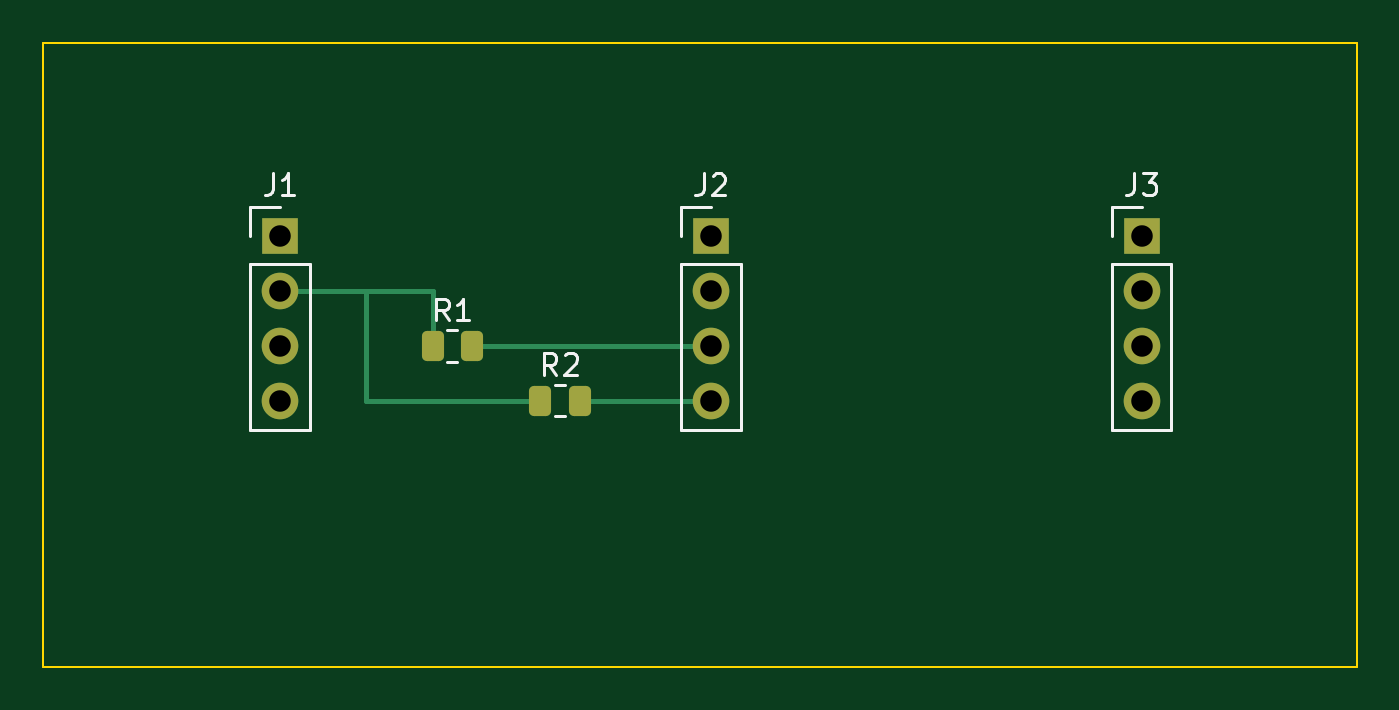
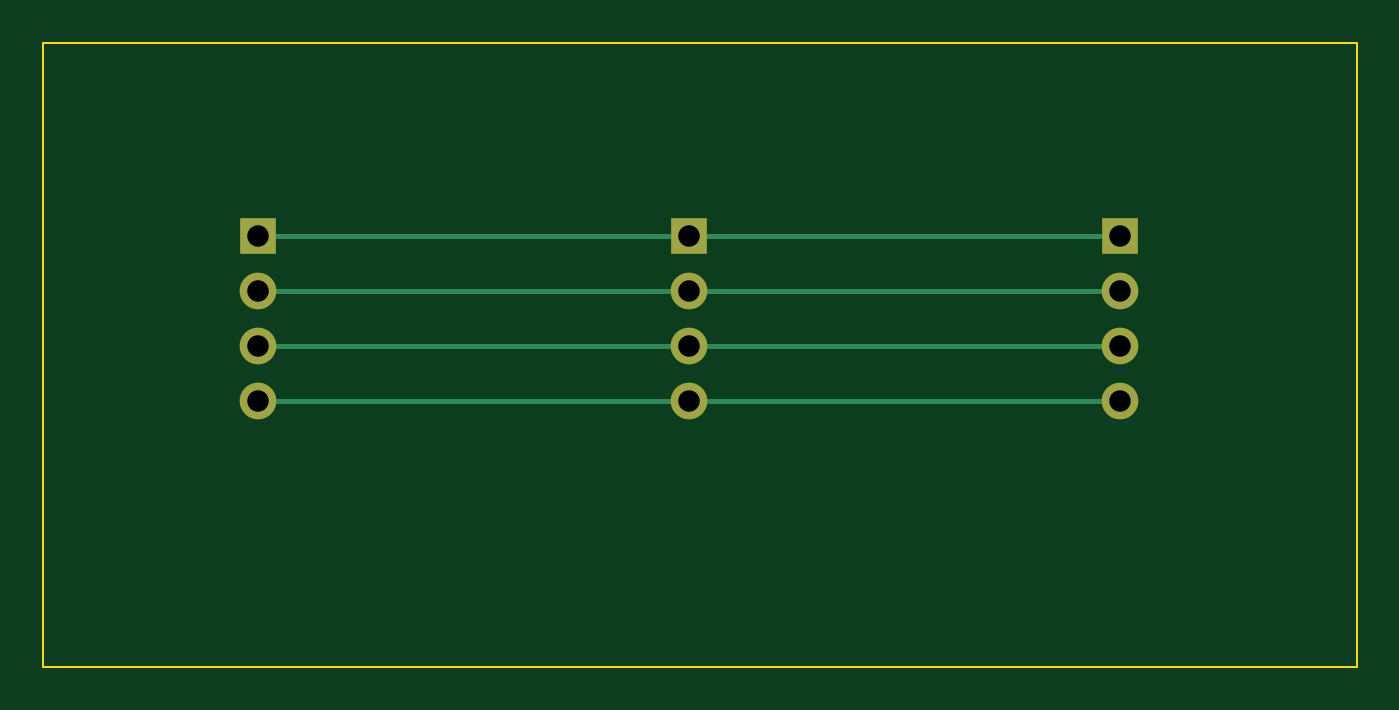
Circuit board: 9 layer files. Board 61.0 x 29.0 mm.
- bottom_copper: candidate-B_Cu.gbl (1851 bytes)
- bottom_mask: candidate-B_Mask.gbs (872 bytes)
- outline: candidate-Edge_Cuts.gm1 (616 bytes)
- top_copper: candidate-F_Cu.gtl (2744 bytes)
- top_mask: candidate-F_Mask.gts (1657 bytes)
- paste: candidate-F_Paste.gtp (1239 bytes)
- top_silk: candidate-F_Silkscreen.gto (5355 bytes)
- drill: candidate-NPTH.drl (264 bytes)
- drill: candidate-PTH.drl (470 bytes)

=== bottom_copper: candidate-B_Cu.gbl ===
%TF.GenerationSoftware,KiCad,Pcbnew,10.0.6*%
%TF.CreationDate,2026-09-26T22:14:03+08:00*%
%TF.ProjectId,candidate,63616e64-6964-4617-9465-2e6b69636164,rev?*%
%TF.SameCoordinates,Original*%
%TF.FileFunction,Copper,L2,Bot*%
%TF.FilePolarity,Positive*%
%FSLAX46Y46*%
G04 Gerber Fmt 4.6, Leading zero omitted, Abs format (unit mm)*
G04 Created by KiCad (PCBNEW 10.0.6) date 2026-09-26 22:14:03*
%MOMM*%
%LPD*%
G01*
G04 APERTURE LIST*
%TA.AperFunction,ComponentPad*%
%ADD10R,1.700000X1.700000*%
%TD*%
%TA.AperFunction,ComponentPad*%
%ADD11C,1.700000*%
%TD*%
%TA.AperFunction,Conductor*%
%ADD12C,0.250000*%
%TD*%
G04 APERTURE END LIST*
D10*
%TO.P,J1,1*%
%TO.N,Net-(J1-GND)*%
X11000000Y-9000000D03*
D11*
%TO.P,J1,2*%
%TO.N,Net-(J1-VCC)*%
X11000000Y-11540000D03*
%TO.P,J1,3*%
%TO.N,Net-(J1-SDA)*%
X11000000Y-14080000D03*
%TO.P,J1,4*%
%TO.N,Net-(J1-SCL)*%
X11000000Y-16620000D03*
%TD*%
D10*
%TO.P,J2,1*%
%TO.N,Net-(J1-GND)*%
X31000000Y-9000000D03*
D11*
%TO.P,J2,2*%
%TO.N,Net-(J1-VCC)*%
X31000000Y-11540000D03*
%TO.P,J2,3*%
%TO.N,Net-(J1-SDA)*%
X31000000Y-14080000D03*
%TO.P,J2,4*%
%TO.N,Net-(J1-SCL)*%
X31000000Y-16620000D03*
%TD*%
D10*
%TO.P,J3,1*%
%TO.N,Net-(J1-GND)*%
X51000000Y-9000000D03*
D11*
%TO.P,J3,2*%
%TO.N,Net-(J1-VCC)*%
X51000000Y-11540000D03*
%TO.P,J3,3*%
%TO.N,Net-(J1-SDA)*%
X51000000Y-14080000D03*
%TO.P,J3,4*%
%TO.N,Net-(J1-SCL)*%
X51000000Y-16620000D03*
%TD*%
%TO.N,Net-(J1-GND)*%
D12*
X11000000Y-9000000D02*
X31000000Y-9000000D01*
X31000000Y-9000000D02*
X51000000Y-9000000D01*
%TO.N,Net-(J1-VCC)*%
X11000000Y-11540000D02*
X31000000Y-11540000D01*
X31000000Y-11540000D02*
X51000000Y-11540000D01*
%TO.N,Net-(J1-SDA)*%
X11000000Y-14080000D02*
X31000000Y-14080000D01*
X31000000Y-14080000D02*
X51000000Y-14080000D01*
%TO.N,Net-(J1-SCL)*%
X11000000Y-16620000D02*
X31000000Y-16620000D01*
X31000000Y-16620000D02*
X51000000Y-16620000D01*
%TD*%
M02*

=== bottom_mask: candidate-B_Mask.gbs ===
%TF.GenerationSoftware,KiCad,Pcbnew,10.0.6*%
%TF.CreationDate,2026-09-26T22:14:03+08:00*%
%TF.ProjectId,candidate,63616e64-6964-4617-9465-2e6b69636164,rev?*%
%TF.SameCoordinates,Original*%
%TF.FileFunction,Soldermask,Bot*%
%TF.FilePolarity,Negative*%
%FSLAX46Y46*%
G04 Gerber Fmt 4.6, Leading zero omitted, Abs format (unit mm)*
G04 Created by KiCad (PCBNEW 10.0.6) date 2026-09-26 22:14:03*
%MOMM*%
%LPD*%
G01*
G04 APERTURE LIST*
%ADD10R,1.700000X1.700000*%
%ADD11C,1.700000*%
G04 APERTURE END LIST*
D10*
%TO.C,J1*%
X11000000Y-9000000D03*
D11*
X11000000Y-11540000D03*
X11000000Y-14080000D03*
X11000000Y-16620000D03*
%TD*%
D10*
%TO.C,J2*%
X31000000Y-9000000D03*
D11*
X31000000Y-11540000D03*
X31000000Y-14080000D03*
X31000000Y-16620000D03*
%TD*%
D10*
%TO.C,J3*%
X51000000Y-9000000D03*
D11*
X51000000Y-11540000D03*
X51000000Y-14080000D03*
X51000000Y-16620000D03*
%TD*%
M02*

=== outline: candidate-Edge_Cuts.gm1 ===
%TF.GenerationSoftware,KiCad,Pcbnew,10.0.6*%
%TF.CreationDate,2026-09-26T22:14:03+08:00*%
%TF.ProjectId,candidate,63616e64-6964-4617-9465-2e6b69636164,rev?*%
%TF.SameCoordinates,Original*%
%TF.FileFunction,Profile,NP*%
%FSLAX46Y46*%
G04 Gerber Fmt 4.6, Leading zero omitted, Abs format (unit mm)*
G04 Created by KiCad (PCBNEW 10.0.6) date 2026-09-26 22:14:03*
%MOMM*%
%LPD*%
G01*
G04 APERTURE LIST*
%TA.AperFunction,Profile*%
%ADD10C,0.100000*%
%TD*%
G04 APERTURE END LIST*
D10*
X0Y0D02*
X61000000Y0D01*
X61000000Y0D02*
X61000000Y-29000000D01*
X61000000Y-29000000D02*
X0Y-29000000D01*
X0Y-29000000D02*
X0Y0D01*
M02*

=== top_copper: candidate-F_Cu.gtl (2744 bytes, source withheld) ===
=== top_mask: candidate-F_Mask.gts (1657 bytes, source withheld) ===
=== paste: candidate-F_Paste.gtp (1239 bytes, source withheld) ===
=== top_silk: candidate-F_Silkscreen.gto ===
%TF.GenerationSoftware,KiCad,Pcbnew,10.0.6*%
%TF.CreationDate,2026-09-26T22:14:03+08:00*%
%TF.ProjectId,candidate,63616e64-6964-4617-9465-2e6b69636164,rev?*%
%TF.SameCoordinates,Original*%
%TF.FileFunction,Legend,Top*%
%TF.FilePolarity,Positive*%
%FSLAX46Y46*%
G04 Gerber Fmt 4.6, Leading zero omitted, Abs format (unit mm)*
G04 Created by KiCad (PCBNEW 10.0.6) date 2026-09-26 22:14:03*
%MOMM*%
%LPD*%
G01*
G04 APERTURE LIST*
%ADD10C,0.150000*%
%ADD11C,0.120000*%
G04 APERTURE END LIST*
D10*
X10666666Y-6074819D02*
X10666666Y-6789104D01*
X10666666Y-6789104D02*
X10619047Y-6931961D01*
X10619047Y-6931961D02*
X10523809Y-7027200D01*
X10523809Y-7027200D02*
X10380952Y-7074819D01*
X10380952Y-7074819D02*
X10285714Y-7074819D01*
X11666666Y-7074819D02*
X11095238Y-7074819D01*
X11380952Y-7074819D02*
X11380952Y-6074819D01*
X11380952Y-6074819D02*
X11285714Y-6217676D01*
X11285714Y-6217676D02*
X11190476Y-6312914D01*
X11190476Y-6312914D02*
X11095238Y-6360533D01*
X30666666Y-6074819D02*
X30666666Y-6789104D01*
X30666666Y-6789104D02*
X30619047Y-6931961D01*
X30619047Y-6931961D02*
X30523809Y-7027200D01*
X30523809Y-7027200D02*
X30380952Y-7074819D01*
X30380952Y-7074819D02*
X30285714Y-7074819D01*
X31095238Y-6170057D02*
X31142857Y-6122438D01*
X31142857Y-6122438D02*
X31238095Y-6074819D01*
X31238095Y-6074819D02*
X31476190Y-6074819D01*
X31476190Y-6074819D02*
X31571428Y-6122438D01*
X31571428Y-6122438D02*
X31619047Y-6170057D01*
X31619047Y-6170057D02*
X31666666Y-6265295D01*
X31666666Y-6265295D02*
X31666666Y-6360533D01*
X31666666Y-6360533D02*
X31619047Y-6503390D01*
X31619047Y-6503390D02*
X31047619Y-7074819D01*
X31047619Y-7074819D02*
X31666666Y-7074819D01*
X50666666Y-6074819D02*
X50666666Y-6789104D01*
X50666666Y-6789104D02*
X50619047Y-6931961D01*
X50619047Y-6931961D02*
X50523809Y-7027200D01*
X50523809Y-7027200D02*
X50380952Y-7074819D01*
X50380952Y-7074819D02*
X50285714Y-7074819D01*
X51047619Y-6074819D02*
X51666666Y-6074819D01*
X51666666Y-6074819D02*
X51333333Y-6455771D01*
X51333333Y-6455771D02*
X51476190Y-6455771D01*
X51476190Y-6455771D02*
X51571428Y-6503390D01*
X51571428Y-6503390D02*
X51619047Y-6551009D01*
X51619047Y-6551009D02*
X51666666Y-6646247D01*
X51666666Y-6646247D02*
X51666666Y-6884342D01*
X51666666Y-6884342D02*
X51619047Y-6979580D01*
X51619047Y-6979580D02*
X51571428Y-7027200D01*
X51571428Y-7027200D02*
X51476190Y-7074819D01*
X51476190Y-7074819D02*
X51190476Y-7074819D01*
X51190476Y-7074819D02*
X51095238Y-7027200D01*
X51095238Y-7027200D02*
X51047619Y-6979580D01*
X18833333Y-12884819D02*
X18500000Y-12408628D01*
X18261905Y-12884819D02*
X18261905Y-11884819D01*
X18261905Y-11884819D02*
X18642857Y-11884819D01*
X18642857Y-11884819D02*
X18738095Y-11932438D01*
X18738095Y-11932438D02*
X18785714Y-11980057D01*
X18785714Y-11980057D02*
X18833333Y-12075295D01*
X18833333Y-12075295D02*
X18833333Y-12218152D01*
X18833333Y-12218152D02*
X18785714Y-12313390D01*
X18785714Y-12313390D02*
X18738095Y-12361009D01*
X18738095Y-12361009D02*
X18642857Y-12408628D01*
X18642857Y-12408628D02*
X18261905Y-12408628D01*
X19785714Y-12884819D02*
X19214286Y-12884819D01*
X19500000Y-12884819D02*
X19500000Y-11884819D01*
X19500000Y-11884819D02*
X19404762Y-12027676D01*
X19404762Y-12027676D02*
X19309524Y-12122914D01*
X19309524Y-12122914D02*
X19214286Y-12170533D01*
X23833333Y-15424819D02*
X23500000Y-14948628D01*
X23261905Y-15424819D02*
X23261905Y-14424819D01*
X23261905Y-14424819D02*
X23642857Y-14424819D01*
X23642857Y-14424819D02*
X23738095Y-14472438D01*
X23738095Y-14472438D02*
X23785714Y-14520057D01*
X23785714Y-14520057D02*
X23833333Y-14615295D01*
X23833333Y-14615295D02*
X23833333Y-14758152D01*
X23833333Y-14758152D02*
X23785714Y-14853390D01*
X23785714Y-14853390D02*
X23738095Y-14901009D01*
X23738095Y-14901009D02*
X23642857Y-14948628D01*
X23642857Y-14948628D02*
X23261905Y-14948628D01*
X24214286Y-14520057D02*
X24261905Y-14472438D01*
X24261905Y-14472438D02*
X24357143Y-14424819D01*
X24357143Y-14424819D02*
X24595238Y-14424819D01*
X24595238Y-14424819D02*
X24690476Y-14472438D01*
X24690476Y-14472438D02*
X24738095Y-14520057D01*
X24738095Y-14520057D02*
X24785714Y-14615295D01*
X24785714Y-14615295D02*
X24785714Y-14710533D01*
X24785714Y-14710533D02*
X24738095Y-14853390D01*
X24738095Y-14853390D02*
X24166667Y-15424819D01*
X24166667Y-15424819D02*
X24785714Y-15424819D01*
%TO.C,J1*%
D11*
X9620000Y-7620000D02*
X11000000Y-7620000D01*
X9620000Y-9000000D02*
X9620000Y-7620000D01*
X9620000Y-10270000D02*
X9620000Y-18000000D01*
X9620000Y-10270000D02*
X12380000Y-10270000D01*
X9620000Y-18000000D02*
X12380000Y-18000000D01*
X12380000Y-10270000D02*
X12380000Y-18000000D01*
%TO.C,J2*%
X29620000Y-7620000D02*
X31000000Y-7620000D01*
X29620000Y-9000000D02*
X29620000Y-7620000D01*
X29620000Y-10270000D02*
X29620000Y-18000000D01*
X29620000Y-10270000D02*
X32380000Y-10270000D01*
X29620000Y-18000000D02*
X32380000Y-18000000D01*
X32380000Y-10270000D02*
X32380000Y-18000000D01*
%TO.C,J3*%
X49620000Y-7620000D02*
X51000000Y-7620000D01*
X49620000Y-9000000D02*
X49620000Y-7620000D01*
X49620000Y-10270000D02*
X49620000Y-18000000D01*
X49620000Y-10270000D02*
X52380000Y-10270000D01*
X49620000Y-18000000D02*
X52380000Y-18000000D01*
X52380000Y-10270000D02*
X52380000Y-18000000D01*
%TO.C,R1*%
X18772936Y-13345000D02*
X19227064Y-13345000D01*
X18772936Y-14815000D02*
X19227064Y-14815000D01*
%TO.C,R2*%
X23772936Y-15885000D02*
X24227064Y-15885000D01*
X23772936Y-17355000D02*
X24227064Y-17355000D01*
%TD*%
M02*

=== drill: candidate-NPTH.drl ===
M48
; DRILL file KiCad 10.0.6 date 2026-09-26T22:14:04
; FORMAT={-:-/ absolute / metric / decimal}
; #@! TF.CreationDate,2026-09-26T22:14:04+08:00
; #@! TF.GenerationSoftware,Kicad,Pcbnew,10.0.6
; #@! TF.FileFunction,NonPlated,1,2,NPTH
FMAT,2
METRIC
%
G90
G05
M30

=== drill: candidate-PTH.drl ===
M48
; DRILL file KiCad 10.0.6 date 2026-09-26T22:14:04
; FORMAT={-:-/ absolute / metric / decimal}
; #@! TF.CreationDate,2026-09-26T22:14:04+08:00
; #@! TF.GenerationSoftware,Kicad,Pcbnew,10.0.6
; #@! TF.FileFunction,Plated,1,2,PTH
FMAT,2
METRIC
; #@! TA.AperFunction,Plated,PTH,ComponentDrill
T1C1.000
%
G90
G05
T1
X11.0Y-9.0
X11.0Y-11.54
X11.0Y-14.08
X11.0Y-16.62
X31.0Y-9.0
X31.0Y-11.54
X31.0Y-14.08
X31.0Y-16.62
X51.0Y-9.0
X51.0Y-11.54
X51.0Y-14.08
X51.0Y-16.62
M30
